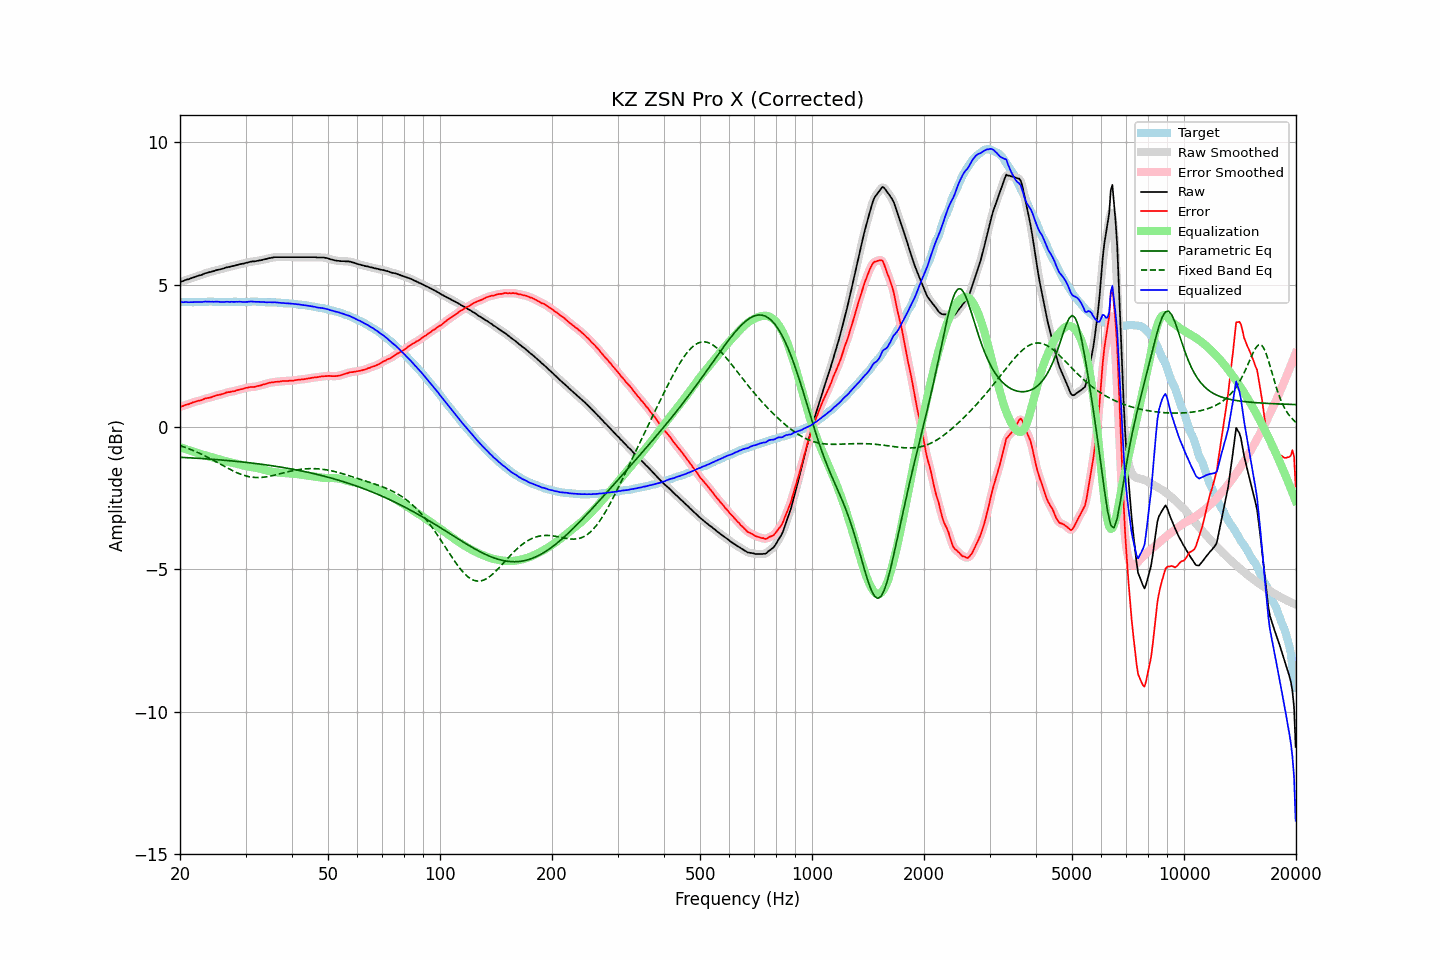

The data file committed next to this chart (first rows):
frequency, raw, error, smoothed, error_smoothed, equalization, parametric_eq, fixed_band_eq, equalized_raw, equalized_smoothed, target
20.00, 5.10, 0.71, 5.10, 0.71, -0.71, -1.06, -0.65, 4.39, 4.39, 4.39
20.20, 5.12, 0.73, 5.12, 0.73, -0.73, -1.06, -0.67, 4.39, 4.39, 4.39
20.40, 5.13, 0.74, 5.14, 0.75, -0.75, -1.07, -0.69, 4.38, 4.39, 4.39
20.61, 5.16, 0.77, 5.16, 0.77, -0.77, -1.07, -0.71, 4.39, 4.39, 4.39
20.81, 5.18, 0.79, 5.17, 0.78, -0.79, -1.07, -0.73, 4.39, 4.39, 4.39
21.02, 5.19, 0.80, 5.19, 0.80, -0.80, -1.08, -0.75, 4.38, 4.39, 4.39
21.23, 5.21, 0.82, 5.21, 0.82, -0.82, -1.08, -0.77, 4.39, 4.39, 4.39
21.44, 5.23, 0.84, 5.23, 0.84, -0.84, -1.08, -0.80, 4.39, 4.39, 4.39
21.66, 5.25, 0.87, 5.25, 0.86, -0.86, -1.09, -0.82, 4.39, 4.39, 4.38
21.87, 5.27, 0.88, 5.27, 0.88, -0.88, -1.09, -0.84, 4.39, 4.39, 4.39
22.09, 5.29, 0.90, 5.29, 0.90, -0.90, -1.09, -0.87, 4.39, 4.39, 4.39
22.31, 5.31, 0.92, 5.31, 0.91, -0.91, -1.10, -0.89, 4.39, 4.39, 4.39
22.54, 5.33, 0.93, 5.32, 0.93, -0.93, -1.10, -0.92, 4.40, 4.39, 4.40
22.76, 5.34, 0.94, 5.34, 0.94, -0.95, -1.10, -0.94, 4.39, 4.39, 4.40
22.99, 5.36, 0.96, 5.36, 0.96, -0.97, -1.11, -0.97, 4.39, 4.40, 4.40
23.22, 5.39, 0.99, 5.38, 0.98, -0.98, -1.11, -1.00, 4.41, 4.40, 4.40
23.45, 5.41, 1.01, 5.41, 1.01, -1.00, -1.12, -1.03, 4.41, 4.41, 4.40
23.69, 5.42, 1.02, 5.42, 1.02, -1.01, -1.12, -1.06, 4.40, 4.41, 4.40
23.92, 5.44, 1.03, 5.44, 1.03, -1.03, -1.12, -1.08, 4.41, 4.41, 4.41
24.16, 5.45, 1.04, 5.45, 1.04, -1.05, -1.13, -1.11, 4.40, 4.40, 4.41
24.40, 5.47, 1.06, 5.47, 1.06, -1.06, -1.13, -1.14, 4.40, 4.40, 4.41
24.65, 5.48, 1.08, 5.48, 1.08, -1.08, -1.14, -1.17, 4.40, 4.40, 4.40
24.89, 5.50, 1.10, 5.50, 1.10, -1.09, -1.14, -1.21, 4.40, 4.41, 4.40
25.14, 5.52, 1.12, 5.51, 1.12, -1.11, -1.14, -1.24, 4.41, 4.40, 4.40
25.39, 5.53, 1.13, 5.53, 1.13, -1.13, -1.15, -1.27, 4.40, 4.40, 4.40
25.65, 5.54, 1.14, 5.54, 1.14, -1.14, -1.15, -1.30, 4.39, 4.40, 4.40
25.91, 5.56, 1.16, 5.56, 1.15, -1.16, -1.16, -1.33, 4.40, 4.39, 4.40
26.16, 5.57, 1.17, 5.57, 1.17, -1.18, -1.16, -1.36, 4.39, 4.40, 4.40
26.43, 5.59, 1.19, 5.59, 1.19, -1.19, -1.17, -1.39, 4.40, 4.40, 4.40
26.69, 5.61, 1.22, 5.60, 1.21, -1.21, -1.17, -1.42, 4.40, 4.40, 4.39
26.96, 5.62, 1.23, 5.62, 1.23, -1.22, -1.18, -1.45, 4.40, 4.40, 4.39
27.23, 5.63, 1.23, 5.63, 1.24, -1.23, -1.18, -1.48, 4.40, 4.40, 4.40
27.50, 5.65, 1.25, 5.64, 1.24, -1.25, -1.19, -1.51, 4.40, 4.40, 4.40
27.77, 5.66, 1.26, 5.66, 1.26, -1.26, -1.19, -1.54, 4.40, 4.40, 4.40
28.05, 5.67, 1.26, 5.67, 1.27, -1.27, -1.20, -1.57, 4.40, 4.40, 4.41
28.33, 5.69, 1.29, 5.69, 1.28, -1.29, -1.20, -1.59, 4.40, 4.40, 4.40
28.62, 5.70, 1.30, 5.70, 1.30, -1.30, -1.21, -1.62, 4.40, 4.40, 4.40
28.90, 5.72, 1.32, 5.72, 1.32, -1.31, -1.22, -1.64, 4.41, 4.40, 4.40
29.19, 5.73, 1.33, 5.73, 1.33, -1.33, -1.22, -1.66, 4.40, 4.40, 4.40
29.48, 5.74, 1.34, 5.74, 1.34, -1.34, -1.23, -1.68, 4.39, 4.40, 4.40
29.78, 5.75, 1.36, 5.75, 1.36, -1.36, -1.23, -1.70, 4.39, 4.39, 4.39
30.08, 5.77, 1.38, 5.77, 1.37, -1.37, -1.24, -1.72, 4.40, 4.39, 4.39
30.38, 5.78, 1.38, 5.78, 1.39, -1.38, -1.25, -1.73, 4.40, 4.40, 4.40
30.68, 5.80, 1.40, 5.80, 1.40, -1.39, -1.25, -1.74, 4.41, 4.41, 4.40
30.99, 5.81, 1.41, 5.81, 1.40, -1.40, -1.26, -1.75, 4.41, 4.41, 4.40
31.30, 5.82, 1.41, 5.82, 1.41, -1.41, -1.27, -1.76, 4.41, 4.41, 4.41
31.61, 5.82, 1.41, 5.82, 1.41, -1.42, -1.27, -1.77, 4.40, 4.40, 4.41
31.93, 5.83, 1.42, 5.83, 1.42, -1.43, -1.28, -1.77, 4.40, 4.40, 4.41
32.24, 5.84, 1.44, 5.84, 1.43, -1.44, -1.29, -1.77, 4.40, 4.40, 4.40
32.57, 5.85, 1.45, 5.85, 1.45, -1.45, -1.29, -1.77, 4.40, 4.40, 4.40
32.89, 5.86, 1.46, 5.86, 1.46, -1.46, -1.30, -1.77, 4.40, 4.40, 4.40
33.22, 5.87, 1.48, 5.87, 1.48, -1.48, -1.31, -1.77, 4.39, 4.39, 4.39
33.55, 5.89, 1.50, 5.88, 1.49, -1.50, -1.32, -1.76, 4.39, 4.39, 4.39
33.89, 5.90, 1.51, 5.90, 1.51, -1.51, -1.32, -1.75, 4.39, 4.39, 4.39
34.23, 5.91, 1.53, 5.91, 1.53, -1.53, -1.33, -1.75, 4.38, 4.39, 4.38
34.57, 5.93, 1.55, 5.93, 1.55, -1.54, -1.34, -1.74, 4.39, 4.38, 4.38
34.92, 5.94, 1.56, 5.94, 1.56, -1.55, -1.35, -1.72, 4.38, 4.38, 4.38
35.27, 5.95, 1.57, 5.95, 1.57, -1.57, -1.36, -1.71, 4.38, 4.38, 4.38
35.62, 5.96, 1.57, 5.96, 1.57, -1.58, -1.36, -1.70, 4.38, 4.38, 4.39
35.97, 5.97, 1.59, 5.97, 1.58, -1.58, -1.37, -1.69, 4.38, 4.38, 4.38
... 635 more rows
